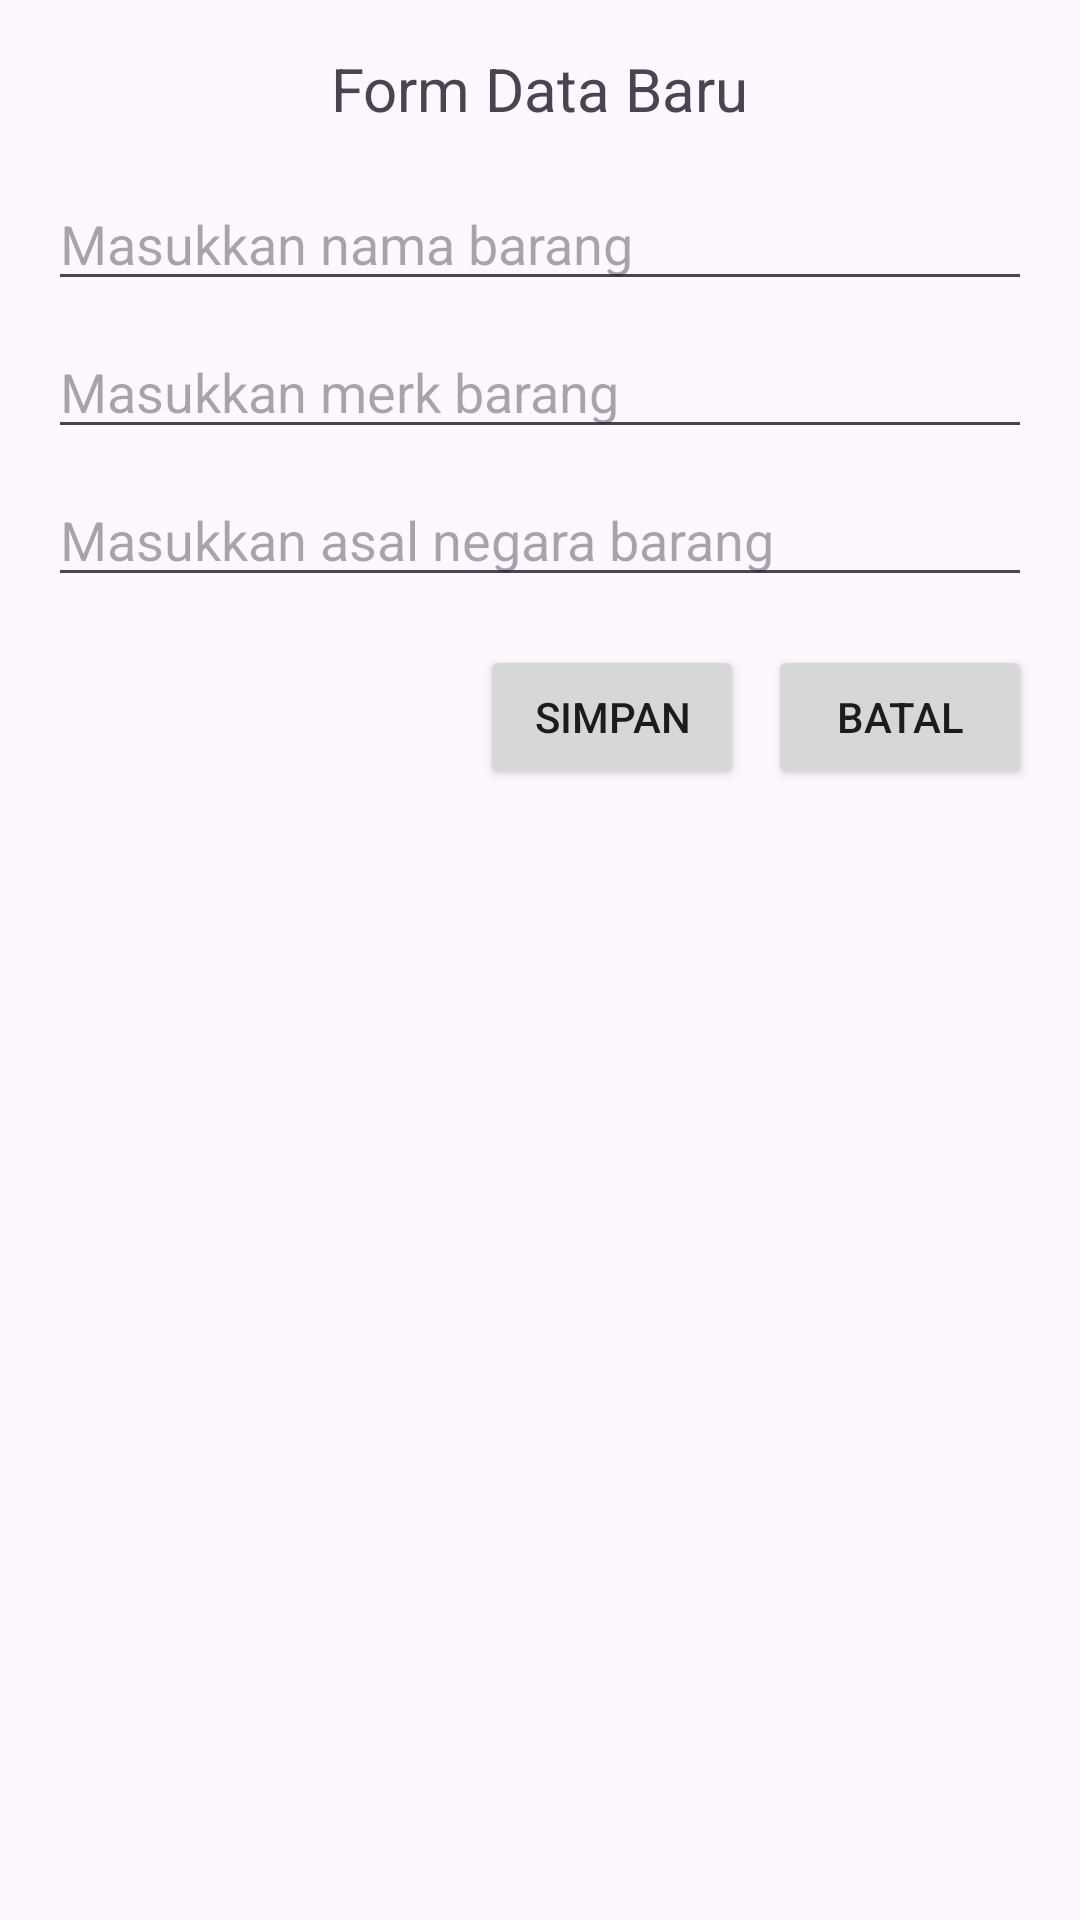

This screen was rendered from an Android layout file. Write that file and the resources it references.
<!-- AndroidManifest.xml: application theme Theme.CRUDDBSQLite -->
<!-- res/layout/activity_create.xml -->
<?xml version="1.0" encoding="utf-8"?>
<LinearLayout xmlns:android="http://schemas.android.com/apk/res/android"
    xmlns:tools="http://schemas.android.com/tools"
    android:layout_width="match_parent"
    android:layout_height="match_parent"
    android:orientation="vertical"
    android:padding="16dp"
    tools:context=".CreateData">

    <TextView
        android:layout_width="wrap_content"
        android:layout_height="wrap_content"
        android:text="Form Data Baru"
        android:textSize="20sp"
        android:layout_gravity="center_horizontal"
        android:layout_marginBottom="16dp"/>

    <EditText
        android:id="@+id/nama_barang"
        android:layout_width="match_parent"
        android:layout_height="wrap_content"
        android:hint="Masukkan nama barang"
        android:layout_marginBottom="8dp"/>

    <EditText
        android:id="@+id/merk_barang"
        android:layout_width="match_parent"
        android:layout_height="wrap_content"
        android:hint="Masukkan merk barang"
        android:layout_marginBottom="8dp"/>

    <EditText
        android:id="@+id/asal_barang"
        android:layout_width="match_parent"
        android:layout_height="wrap_content"
        android:hint="Masukkan asal negara barang"
        android:layout_marginBottom="16dp"/>

    <LinearLayout
        android:layout_width="match_parent"
        android:layout_height="wrap_content"
        android:orientation="horizontal"
        android:gravity="end">

        <Button
            android:id="@+id/btn_simpan"
            android:layout_width="wrap_content"
            android:layout_height="wrap_content"
            android:text="Simpan"
            android:layout_marginEnd="8dp"/>

        <Button
            android:id="@+id/btn_batal"
            android:layout_width="wrap_content"
            android:layout_height="wrap_content"
            android:text="Batal"/>
    </LinearLayout>

</LinearLayout>
<!-- resources referenced by this layout -->
<resources>
  <style name="Theme.CRUDDBSQLite" parent="Base.Theme.CRUDDBSQLite" />
  <style name="Base.Theme.CRUDDBSQLite" parent="Theme.Material3.DayNight.NoActionBar">
          
          
      </style>
</resources>
